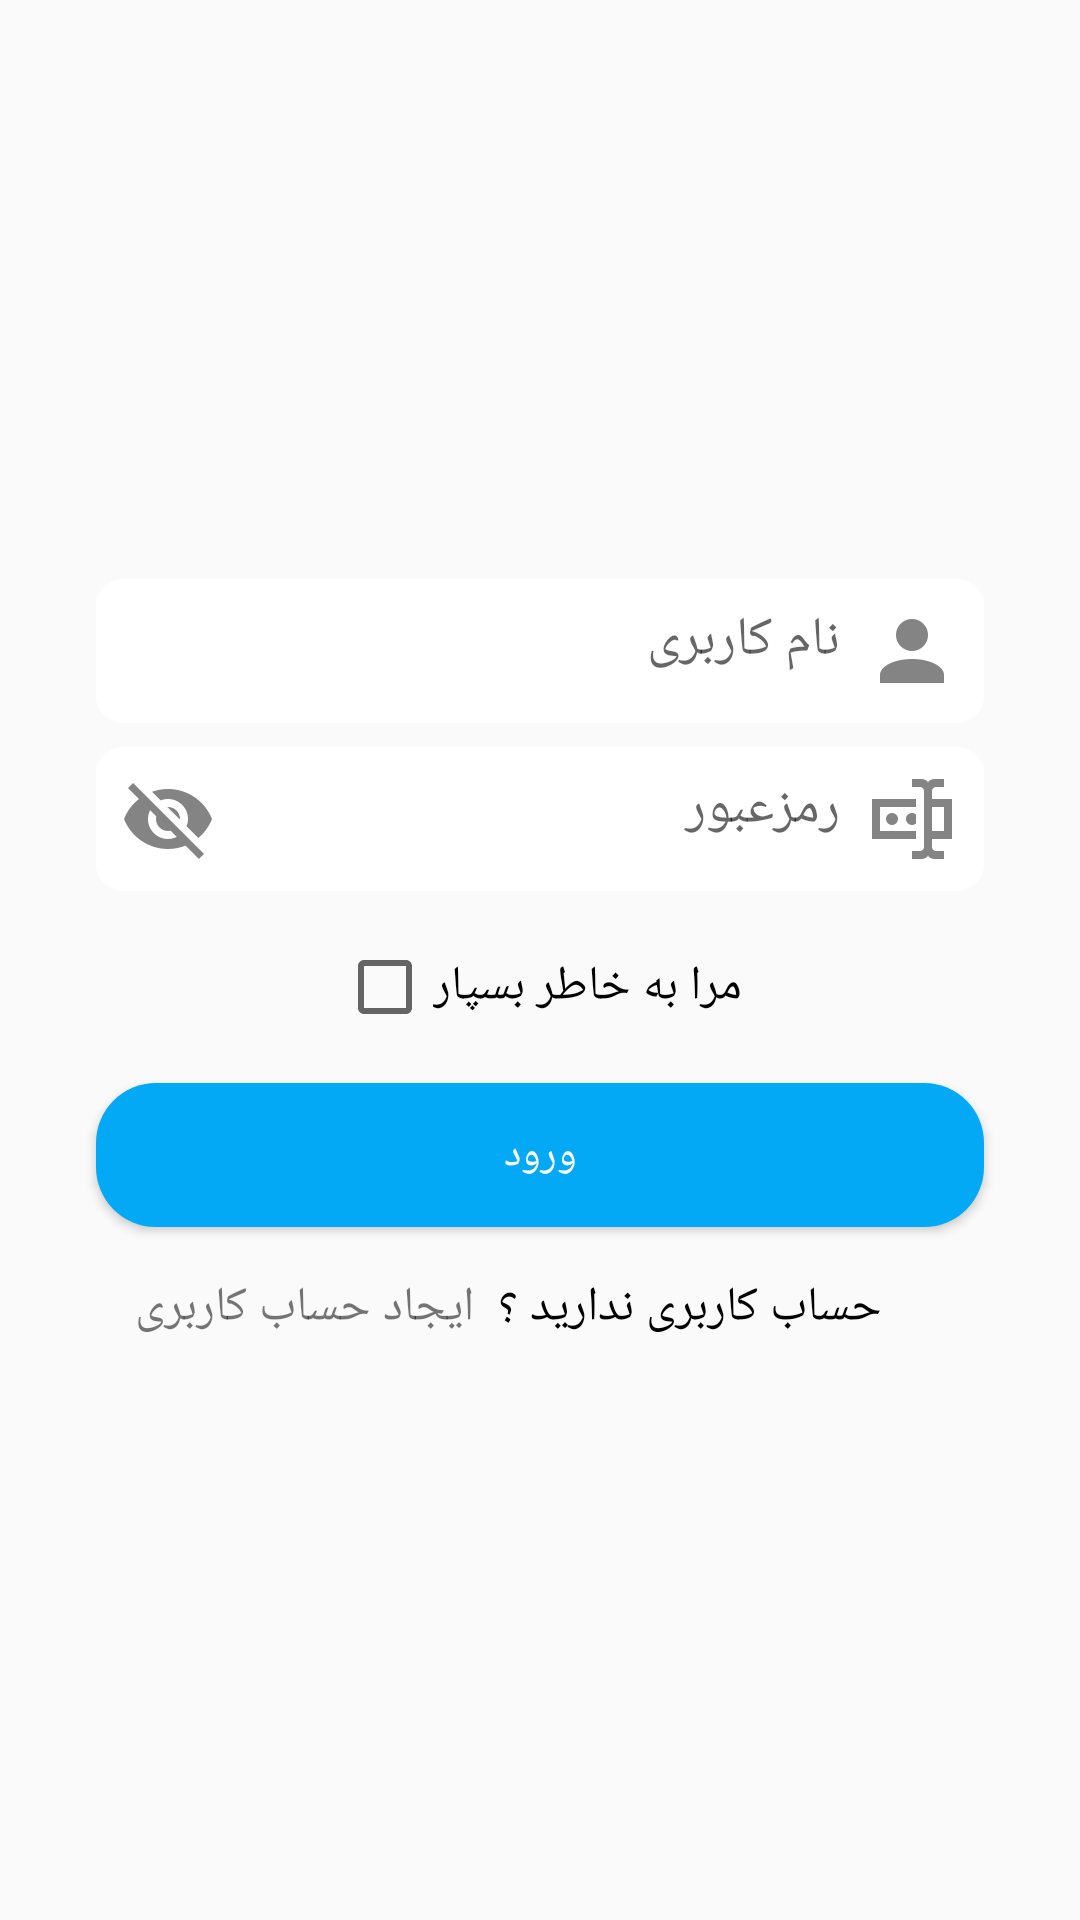

Produce the Android XML layout that renders to this screen, including the resource entries it uses.
<!-- AndroidManifest.xml: application theme AppTheme -->
<!-- res/layout/fragment_login.xml -->
<?xml version="1.0" encoding="utf-8"?>
<RelativeLayout xmlns:android="http://schemas.android.com/apk/res/android"
    xmlns:app="http://schemas.android.com/apk/res-auto"
    xmlns:tools="http://schemas.android.com/tools"
    android:layout_width="match_parent"
    android:layout_height="match_parent"
    android:orientation="vertical"
    android:padding="@dimen/standard_margin_x2"
    android:gravity="center"
    >


                        <EditText
                            android:id="@+id/UserName_EditText"
                            android:layout_width="match_parent"
                            android:layout_height="wrap_content"
                            android:background="@drawable/selectoredittextusername"
                            android:hint="@string/login_username_hint"
                            android:gravity="right"
                            android:maxLength="15"
                            android:maxLines="1"
                            android:drawableRight="@drawable/ic_account"
                            android:layout_marginRight="@dimen/standard_margin_x2"
                            android:layout_marginLeft="@dimen/standard_margin_x2"
                            android:layout_marginBottom="@dimen/standard_margin"
                            android:drawablePadding="@dimen/standard_margin"/>
                        <EditText
                            android:id="@+id/Password_EditText"
                            android:layout_width="match_parent"
                            android:layout_height="wrap_content"
                            android:background="@drawable/selectoredittextusername"
                            android:hint="@string/login_password_hint"
                            android:gravity="right"
                            android:maxLines="1"
                            android:maxLength="35"
                            android:drawableRight="@drawable/ic_textbox_password"
                            android:layout_below="@+id/UserName_EditText"
                            android:layout_marginRight="@dimen/standard_margin_x2"
                            android:layout_marginLeft="@dimen/standard_margin_x2"
                            android:layout_marginBottom="@dimen/standard_margin_x2"
                            android:drawablePadding="@dimen/standard_margin" />


                        <ImageButton
                            android:id="@+id/Show_Password_Txt"
                            android:layout_width="wrap_content"
                            android:layout_height="wrap_content"
                            android:src="@drawable/ic_eye_off"
                            android:background="@null"
                            android:layout_marginLeft="@dimen/standard_margin"
                            android:layout_marginBottom="@dimen/standard_margin"
                            android:visibility="visible"
                            android:layout_alignStart="@+id/Password_EditText"
                            android:layout_alignBottom="@+id/Password_EditText" />
                        <LinearLayout
                            android:id="@+id/Save_Password"
                            android:layout_width="match_parent"
                            android:layout_height="wrap_content"
                            android:orientation="horizontal"
                            android:layout_marginBottom="@dimen/standard_margin_x2"
                            android:gravity="center"
                            android:layout_below="@+id/Password_EditText">

                                <CheckBox
                                    android:id="@+id/Password_User_Session_Save"
                                    android:layout_width="wrap_content"
                                    android:layout_height="wrap_content"
                                    android:textSize="@dimen/large_font_size"
                                    android:text="@string/login_remember_checkbox_text"
                                    />
                        </LinearLayout>

                        <Button
                            android:id="@+id/Login_btn"
                            android:layout_width="match_parent"
                            android:layout_height="wrap_content"
                            android:layout_marginRight="@dimen/standard_margin_x2"
                            android:layout_marginLeft="@dimen/standard_margin_x2"
                            android:layout_below="@+id/Save_Password"
                            android:layout_marginBottom="@dimen/standard_margin_x2"
                            android:background="@drawable/selector_departemants"
                            android:textColor="@android:color/white"
                            android:text="@string/login_btnlogin_text"/>

                        <TextView
                            android:id="@+id/Account_Question"
                            android:layout_width="wrap_content"
                            android:layout_height="wrap_content"
                            android:textSize="@dimen/large_font_size"
                            android:textColor="@color/black"
                            android:text="@string/login_createnewaccount_txt"
                            android:layout_below="@+id/Login_btn"
                            android:layout_alignEnd="@+id/Login_btn"
                            android:layout_marginEnd="34dp" />

                        <TextView
                            android:id="@+id/Account_Creation_Text_view"
                            android:layout_width="wrap_content"
                            android:layout_height="wrap_content"
                            android:layout_below="@+id/Login_btn"
                            android:layout_toLeftOf="@+id/Account_Question"
                            android:layout_marginRight="@dimen/standard_margin"
                            android:textSize="@dimen/large_font_size"
                            android:text="@string/login_newCreation_txt_text"/>
                </RelativeLayout>
<!-- resources referenced by this layout -->
<resources>
  <color name="black">#000</color>
  <dimen name="large_font_size">16sp</dimen>
  <dimen name="standard_margin">8dp</dimen>
  <dimen name="standard_margin_x2">16dp</dimen>
  <!-- drawable ic_account: png bitmap (drawable-hdpi, 921 bytes) -->
  <!-- drawable ic_eye_off: png bitmap (drawable-hdpi, 1921 bytes) -->
  <!-- drawable ic_textbox_password: png bitmap (drawable-hdpi, 835 bytes) -->
  <!-- drawable selector_departemants (drawable) -->
  <?xml version="1.0" encoding="utf-8"?>
  <selector xmlns:android="http://schemas.android.com/apk/res/android">
  <item>
  
  
      <shape>
  
          <solid android:color="#03A9F4"/>
          <corners android:radius="20dp"/>
      </shape>
  </item>
  </selector>
  <!-- drawable selectoredittextusername (drawable) -->
  <?xml version="1.0" encoding="utf-8"?>
  <selector xmlns:android="http://schemas.android.com/apk/res/android">
  
      <item>
          <shape android:shape="rectangle">
              <solid android:color="#ffffff"/>
              <corners android:radius="8dp" />
              <padding android:bottom="@dimen/standard_margin"/>
              <padding android:top="@dimen/standard_margin"/>
              <padding android:left="@dimen/standard_margin"/>
              <padding android:right="@dimen/standard_margin"/>
              <stroke
                  android:width="2dp"
                  android:color="#ffffff"
                  />
          </shape>
      </item>
  </selector>
  <string name="login_btnlogin_text">ورود</string>
  <string name="login_createnewaccount_txt">حساب کاربری ندارید ؟</string>
  <string name="login_newCreation_txt_text">ایجاد حساب کاربری</string>
  <string name="login_password_hint">رمزعبور</string>
  <string name="login_remember_checkbox_text">مرا به خاطر بسپار</string>
  <string name="login_username_hint">نام کاربری</string>
  <style name="AppTheme" parent="Theme.AppCompat.Light.NoActionBar">
          
          <item name="colorPrimary">@color/colorPrimary</item>
          <item name="colorPrimaryDark">@color/colorPrimaryDark</item>
          <item name="colorAccent">@color/colorAccent</item>
      </style>
  <color name="colorPrimary">#3F51B5</color>
  <color name="colorPrimaryDark">#303F9F</color>
  <color name="colorAccent">#FF4081</color>
</resources>
